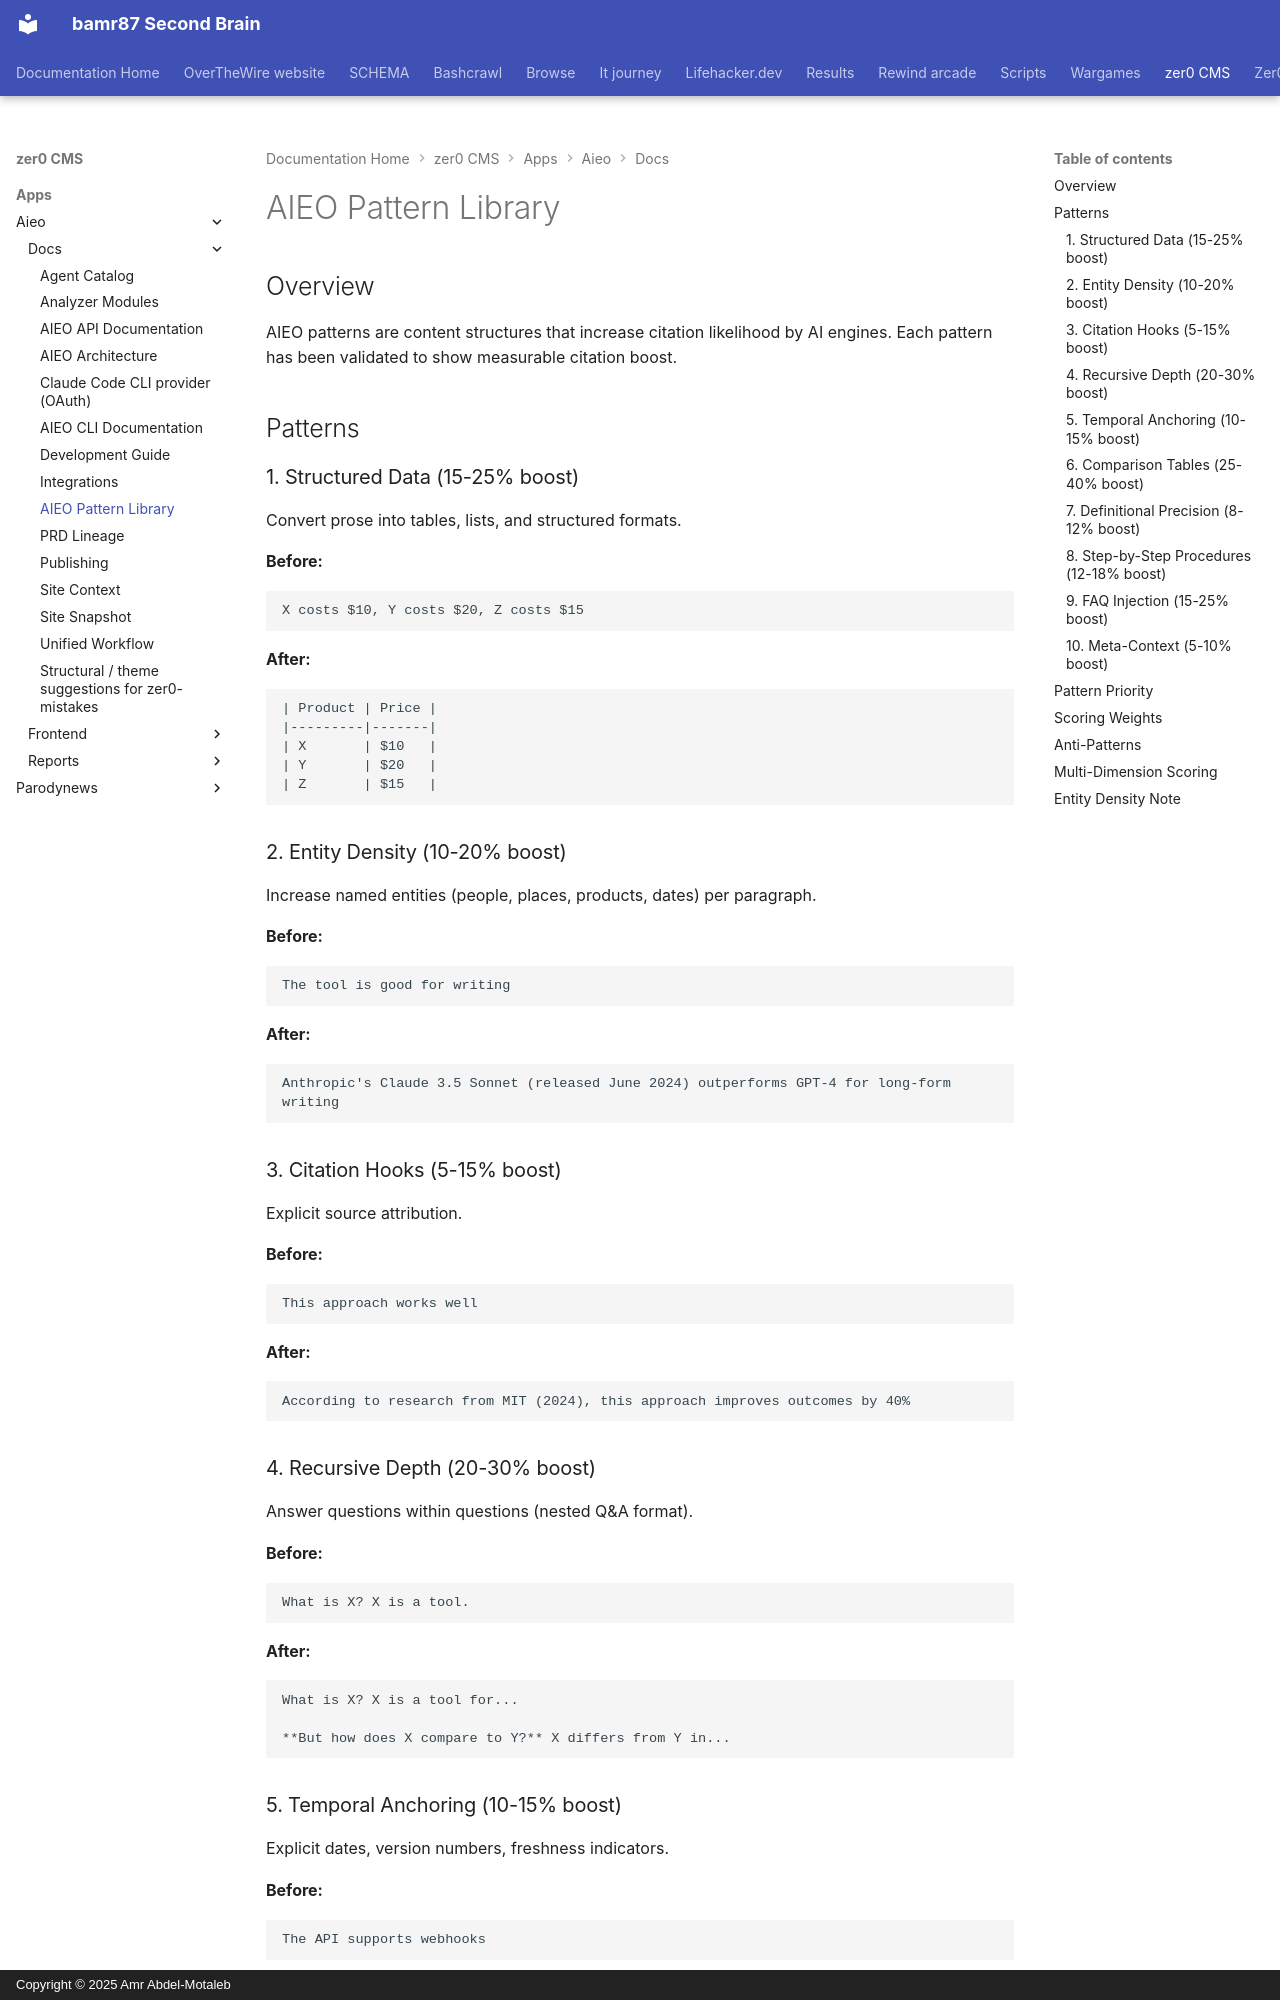

repository: bamr87/README · page: zer0-CMS/apps/aieo/docs/PATTERNS/index.html · generator: mkdocs · copyright: Copyright © 2025 Amr Abdel-Motaleb

---
source_file: apps/aieo/docs/PATTERNS.md
source_repo: bamr87/zer0-CMS
source_url: https://github.com/bamr87/zer0-CMS/blob/main/apps/aieo/docs/PATTERNS.md
title: AIEO Pattern Library
---
# AIEO Pattern Library

## Overview

AIEO patterns are content structures that increase citation likelihood by AI engines. Each pattern has been validated to show measurable citation boost.

## Patterns

### 1. Structured Data (15-25% boost)

Convert prose into tables, lists, and structured formats.

**Before:**
```
X costs $10, Y costs $20, Z costs $15
```

**After:**
```
| Product | Price |
|---------|-------|
| X       | $10   |
| Y       | $20   |
| Z       | $15   |
```

### 2. Entity Density (10-20% boost)

Increase named entities (people, places, products, dates) per paragraph.

**Before:**
```
The tool is good for writing
```

**After:**
```
Anthropic's Claude 3.5 Sonnet (released June 2024) outperforms GPT-4 for long-form writing
```

### 3. Citation Hooks (5-15% boost)

Explicit source attribution.

**Before:**
```
This approach works well
```

**After:**
```
According to research from MIT (2024), this approach improves outcomes by 40%
```

### 4. Recursive Depth (20-30% boost)

Answer questions within questions (nested Q&A format).

**Before:**
```
What is X? X is a tool.
```

**After:**
```
What is X? X is a tool for...

**But how does X compare to Y?** X differs from Y in...
```

### 5. Temporal Anchoring (10-15% boost)

Explicit dates, version numbers, freshness indicators.

**Before:**
```
The API supports webhooks
```

**After:**
```
As of December 2025, API v2.1 supports webhooks with retry logic
```
